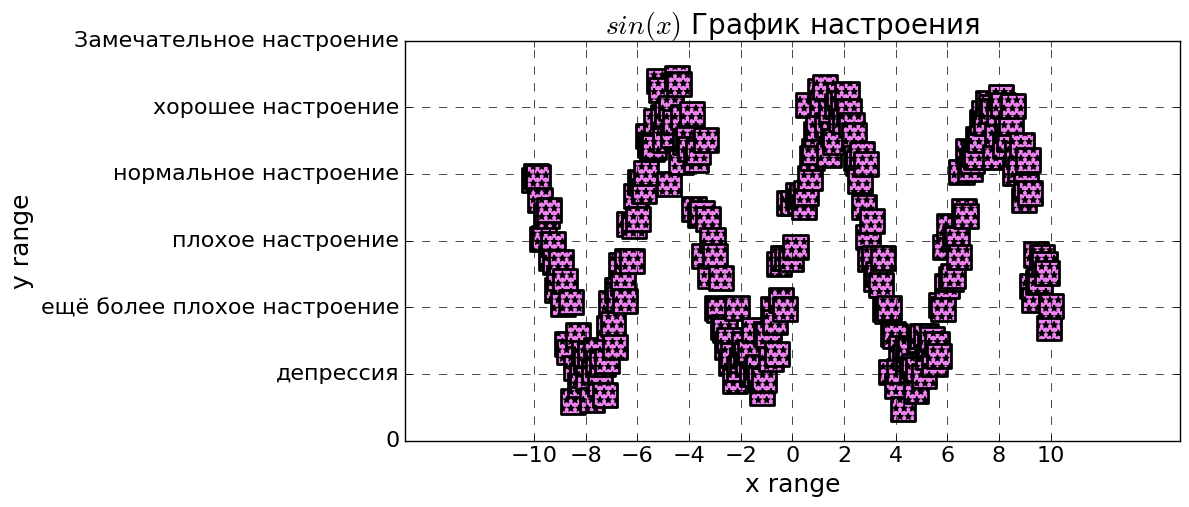

Generate this figure with matplotlib:
import matplotlib as mpl
import matplotlib.pyplot as plt
import numpy as np

plt.style.use('classic')

x = np.linspace(-10, 10, 250)

#
def f(x):
    return np.sin(x)

y = f(x) + np.random.normal(0, 0.2, len(x))

# Создание объекта полотна
fig = plt.figure(figsize=(10, 5))

# Рассеянный график с зашумленными точками
plt.scatter(x, y, s=300, marker='s', c='violet', lw=2, edgecolor='black', hatch='**')

# Линейный график исходной функции
plt.plot(x, f(x), lw=5.0, color='white', zorder=0)

# Настройка осей и меток
plt.grid(lw=0.5, ls='--')
plt.title(label='$sin(x)$ График настроения', fontsize=20)
plt.xlabel('x range', fontsize=18)
plt.ylabel('y range', fontsize=18)
plt.tick_params(labelsize=16)
plt.xticks(ticks=np.arange(-10, 11, 2))
plt.yticks(ticks=np.arange(-1.5, 2, 0.5), labels=['Замечательное настроение', 'хорошее настроение', 'нормальное настроение', 'плохое настроение', 'ещё более плохое настроение', 'депрессия', '0'][::-1])

# Отображение графика
plt.show()

# Сохранение графика в файл
fig.savefig('my_figure.png')

# Вывод поддерживаемых форматов сохранения
print(fig.canvas.get_supported_filetypes())